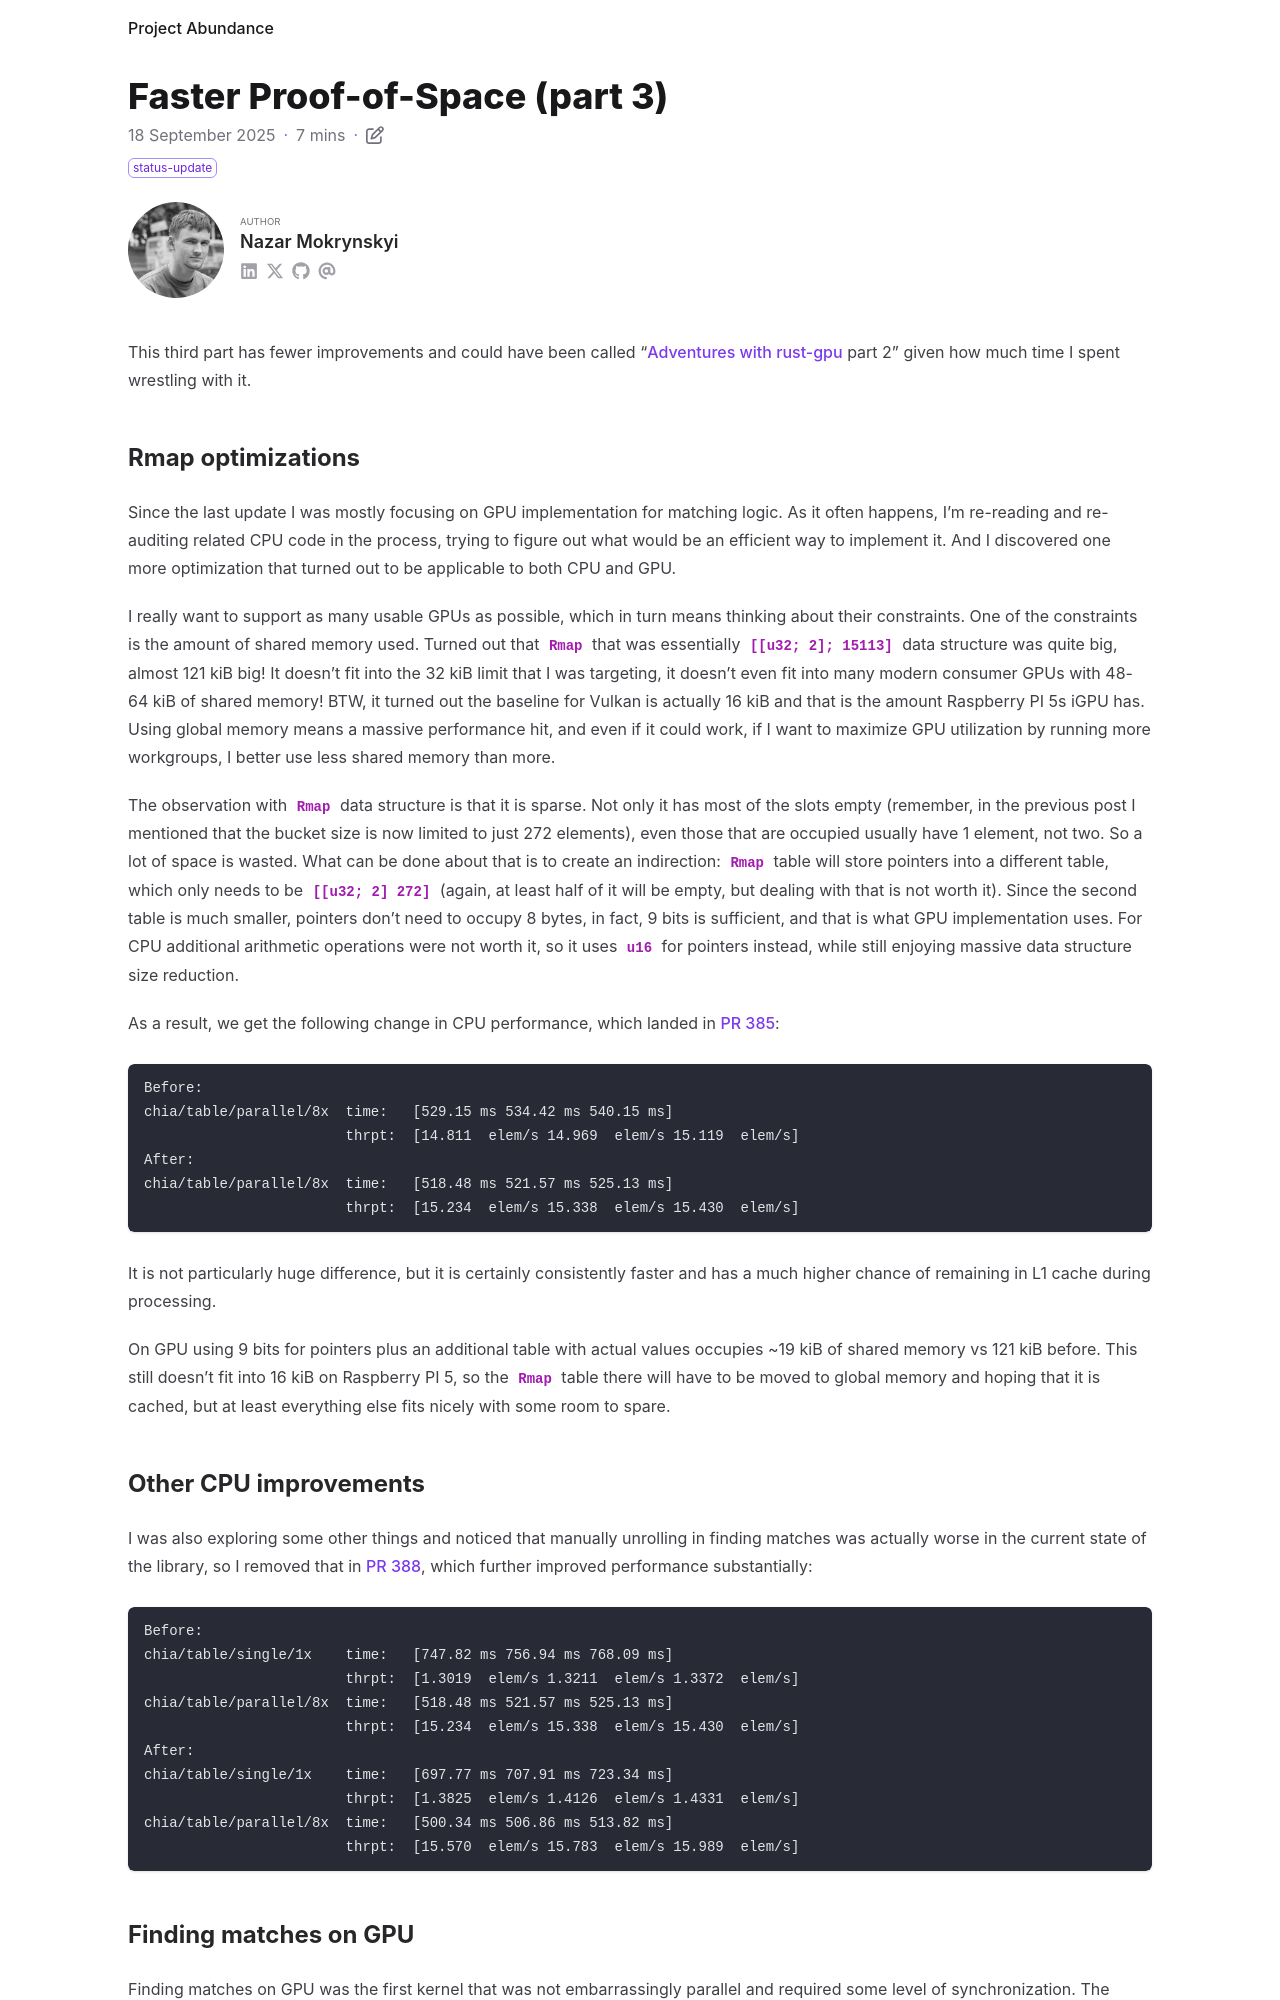

repository: nazar-pc/abundance · page: blog/2025-09-18-faster-proof-of-space-part-3/index.html · generator: mdbook

---
title: Faster Proof-of-Space (part 3)
date: 2025-09-18
draft: false
description: Third part in a series of Proof-of-Space optimizations
tags: [ status-update ]
authors: [ nazar-pc ]
---

This third part has fewer improvements and could have been called "[Adventures with rust-gpu] part 2" given how much
time I spent wrestling with it.

[Adventures with rust-gpu]: ../2025-07-02-adventures-with-rust-gpu

<!--more-->

## Rmap optimizations

Since the last update I was mostly focusing on GPU implementation for matching logic. As it often happens, I'm
re-reading and re-auditing related CPU code in the process, trying to figure out what would be an efficient way to
implement it. And I discovered one more optimization that turned out to be applicable to both CPU and GPU.

I really want to support as many usable GPUs as possible, which in turn means thinking about their constraints. One of
the constraints is the amount of shared memory used. Turned out that `Rmap` that was essentially `[[u32; 2]; 15113]`
data structure was quite big, almost 121 kiB big! It doesn't fit into the 32 kiB limit that I was targeting, it doesn't
even fit into many modern consumer GPUs with 48-64 kiB of shared memory! BTW, it turned out the baseline for Vulkan is
actually 16 kiB and that is the amount Raspberry PI 5s iGPU has. Using global memory means a massive performance hit,
and even if it could work, if I want to maximize GPU utilization by running more workgroups, I better use less shared
memory than more.

The observation with `Rmap` data structure is that it is sparse. Not only it has most of the slots empty (remember, in
the previous post I mentioned that the bucket size is now limited to just 272 elements), even those that are occupied
usually have 1 element, not two. So a lot of space is wasted. What can be done about that is to create an indirection:
`Rmap` table will store pointers into a different table, which only needs to be `[[u32; 2] 272]` (again, at least half
of it will be empty, but dealing with that is not worth it). Since the second table is much smaller, pointers don't need
to occupy 8 bytes, in fact, 9 bits is sufficient, and that is what GPU implementation uses. For CPU additional
arithmetic operations were not worth it, so it uses `u16` for pointers instead, while still enjoying massive data
structure size reduction.

As a result, we get the following change in CPU performance, which landed in [PR 385]:

```
Before:
chia/table/parallel/8x  time:   [529.15 ms 534.42 ms 540.15 ms]
                        thrpt:  [14.811  elem/s 14.969  elem/s 15.119  elem/s]
After:
chia/table/parallel/8x  time:   [518.48 ms 521.57 ms 525.13 ms]
                        thrpt:  [15.234  elem/s 15.338  elem/s 15.430  elem/s]
```

[PR 385]: https://github.com/nazar-pc/abundance/pull/385

It is not particularly huge difference, but it is certainly consistently faster and has a much higher chance of
remaining in L1 cache during processing.

On GPU using 9 bits for pointers plus an additional table with actual values occupies ~19 kiB of shared memory vs 121
kiB before. This still doesn't fit into 16 kiB on Raspberry PI 5, so the `Rmap` table there will have to be moved to
global memory and hoping that it is cached, but at least everything else fits nicely with some room to spare.

## Other CPU improvements

I was also exploring some other things and noticed that manually unrolling in finding matches was actually worse in the
current state of the library, so I removed that in [PR 388], which further improved performance substantially:

```
Before:
chia/table/single/1x    time:   [747.82 ms 756.94 ms 768.09 ms]
                        thrpt:  [1.3019  elem/s 1.3211  elem/s 1.3372  elem/s]
chia/table/parallel/8x  time:   [518.48 ms 521.57 ms 525.13 ms]
                        thrpt:  [15.234  elem/s 15.338  elem/s 15.430  elem/s]
After:
chia/table/single/1x    time:   [697.77 ms 707.91 ms 723.34 ms]
                        thrpt:  [1.3825  elem/s 1.4126  elem/s 1.4331  elem/s]
chia/table/parallel/8x  time:   [500.34 ms 506.86 ms 513.82 ms]
                        thrpt:  [15.570  elem/s 15.783  elem/s 15.989  elem/s]
```

[PR 388]: https://github.com/nazar-pc/abundance/pull/388
